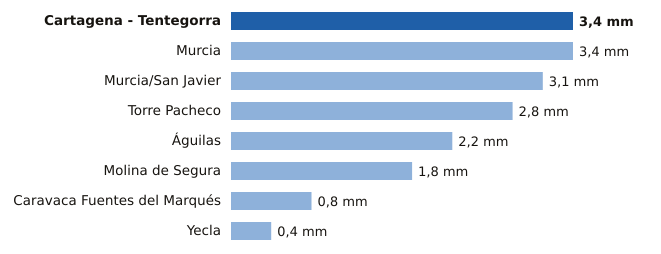

Data behind this chart, as committed beside it:
estacion, provincia, mm
Cartagena - Tentegorra, Murcia, 3.4
Murcia, Murcia, 3.4
Murcia/San Javier, Murcia, 3.1
Torre Pacheco, Murcia, 2.8
Águilas, Murcia, 2.2
Molina de Segura, Murcia, 1.8
Caravaca Fuentes del Marqués, Murcia, 0.8
Yecla, Murcia, 0.4
